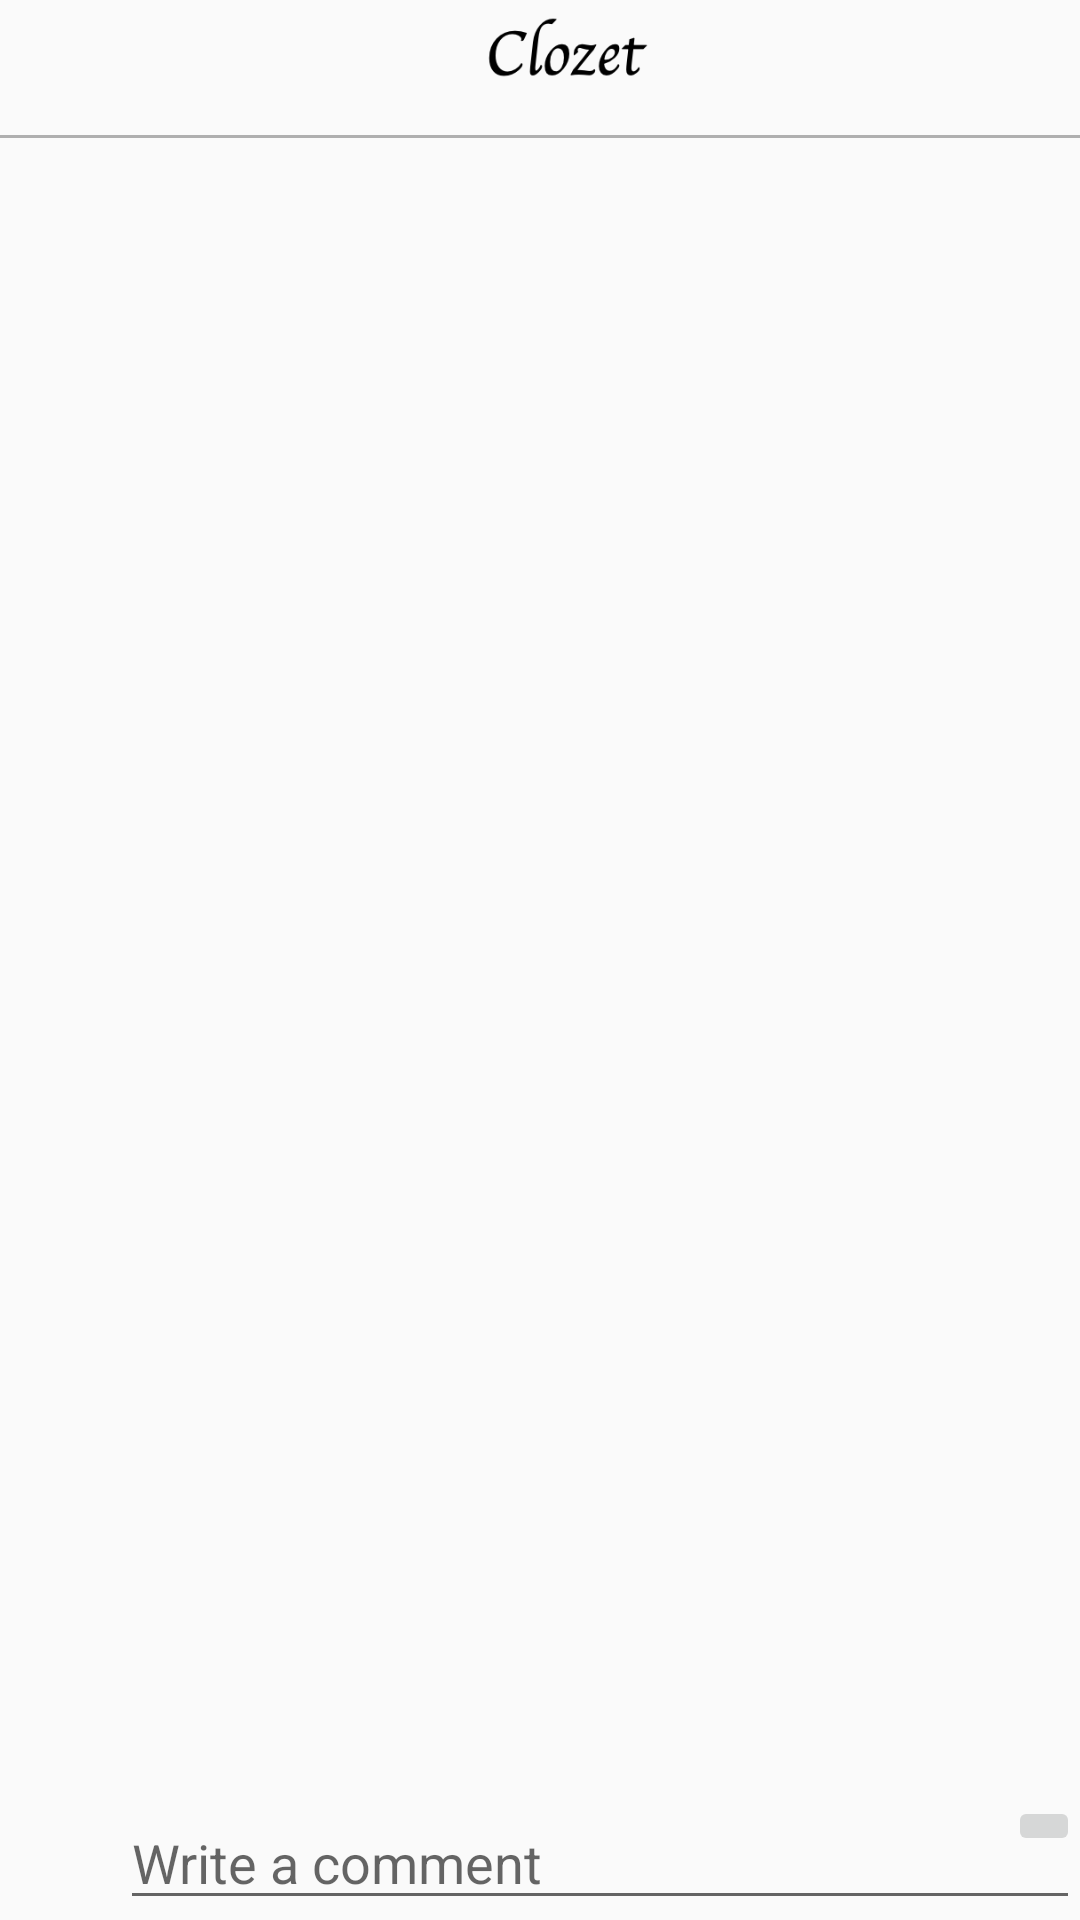

Reconstruct the res/layout file that produces this screen, plus the resources it refers to.
<!-- AndroidManifest.xml: application theme AppTheme -->
<!-- res/layout/activity_feed_comment.xml -->
<?xml version="1.0" encoding="utf-8"?>
<RelativeLayout
    xmlns:android="http://schemas.android.com/apk/res/android"
    xmlns:app="http://schemas.android.com/apk/res-auto"
    xmlns:tools="http://schemas.android.com/tools"
    android:layout_width="match_parent"
    android:layout_height="match_parent"
    tools:context=".FeedComment_Activity">

    <androidx.appcompat.widget.Toolbar
        android:id="@+id/comment_toolbar"
        android:layout_width="match_parent"
        android:layout_height="45dp">
        <ImageView
            android:layout_width="match_parent"
            android:layout_height="match_parent"
            android:src="@drawable/icon_logo"
            />
    </androidx.appcompat.widget.Toolbar>

    <LinearLayout
        android:id="@+id/toolbar_division"
        android:layout_width="match_parent"
        android:layout_height="1dp"
        android:orientation="horizontal"
        android:background="@color/colorGray"
        android:layout_below="@+id/comment_toolbar"
        />

    <androidx.recyclerview.widget.RecyclerView
        android:id="@+id/comment_recyclerView"
        android:layout_width="match_parent"
        android:layout_height="match_parent"
        android:layout_below="@+id/toolbar_division"
        android:layout_above="@id/add_comment"
        android:scrollbarFadeDuration="0"
        android:scrollbarSize="5dp"
        android:scrollbarThumbVertical="@android:color/darker_gray"
        android:scrollbars="vertical"
        />

    <RelativeLayout
        android:id="@+id/add_comment"
        android:layout_width="match_parent"
        android:layout_height="wrap_content"
        android:layout_alignParentBottom="true"
        >

        <ImageView
            android:id="@+id/comment_myPic"
            android:layout_width="40dp"
            android:layout_height="40dp"
            android:src="@mipmap/ic_launcher_round"
            />

        <com.google.android.material.textfield.TextInputEditText
            android:id="@+id/write_comment"
            android:layout_width="match_parent"
            android:layout_height="wrap_content"
            android:layout_toRightOf="@+id/comment_myPic"
            android:hint="Write a comment" />

        <androidx.appcompat.widget.AppCompatImageButton
            android:id="@+id/button_done"
            android:layout_width="wrap_content"
            android:layout_height="wrap_content"
            android:src="@drawable/icon_send_blk"
            android:layout_alignParentRight="true" />

    </RelativeLayout>


</RelativeLayout>
<!-- resources referenced by this layout -->
<resources>
  <color name="colorGray">#AFAFAF</color>
  <!-- drawable icon_logo: png bitmap (drawable, 5389 bytes) -->
  <style name="AppTheme" parent="Theme.AppCompat.Light.NoActionBar">
          
  
          <item name="colorPrimary">@color/colorPrimary</item>
          <item name="colorPrimaryDark">@color/colorPrimaryDark</item>
          <item name="colorAccent">@color/colorAccent</item>
      </style>
  <color name="colorPrimary">#6200EE</color>
  <color name="colorPrimaryDark">#3700B3</color>
  <color name="colorAccent">#03DAC5</color>
</resources>
